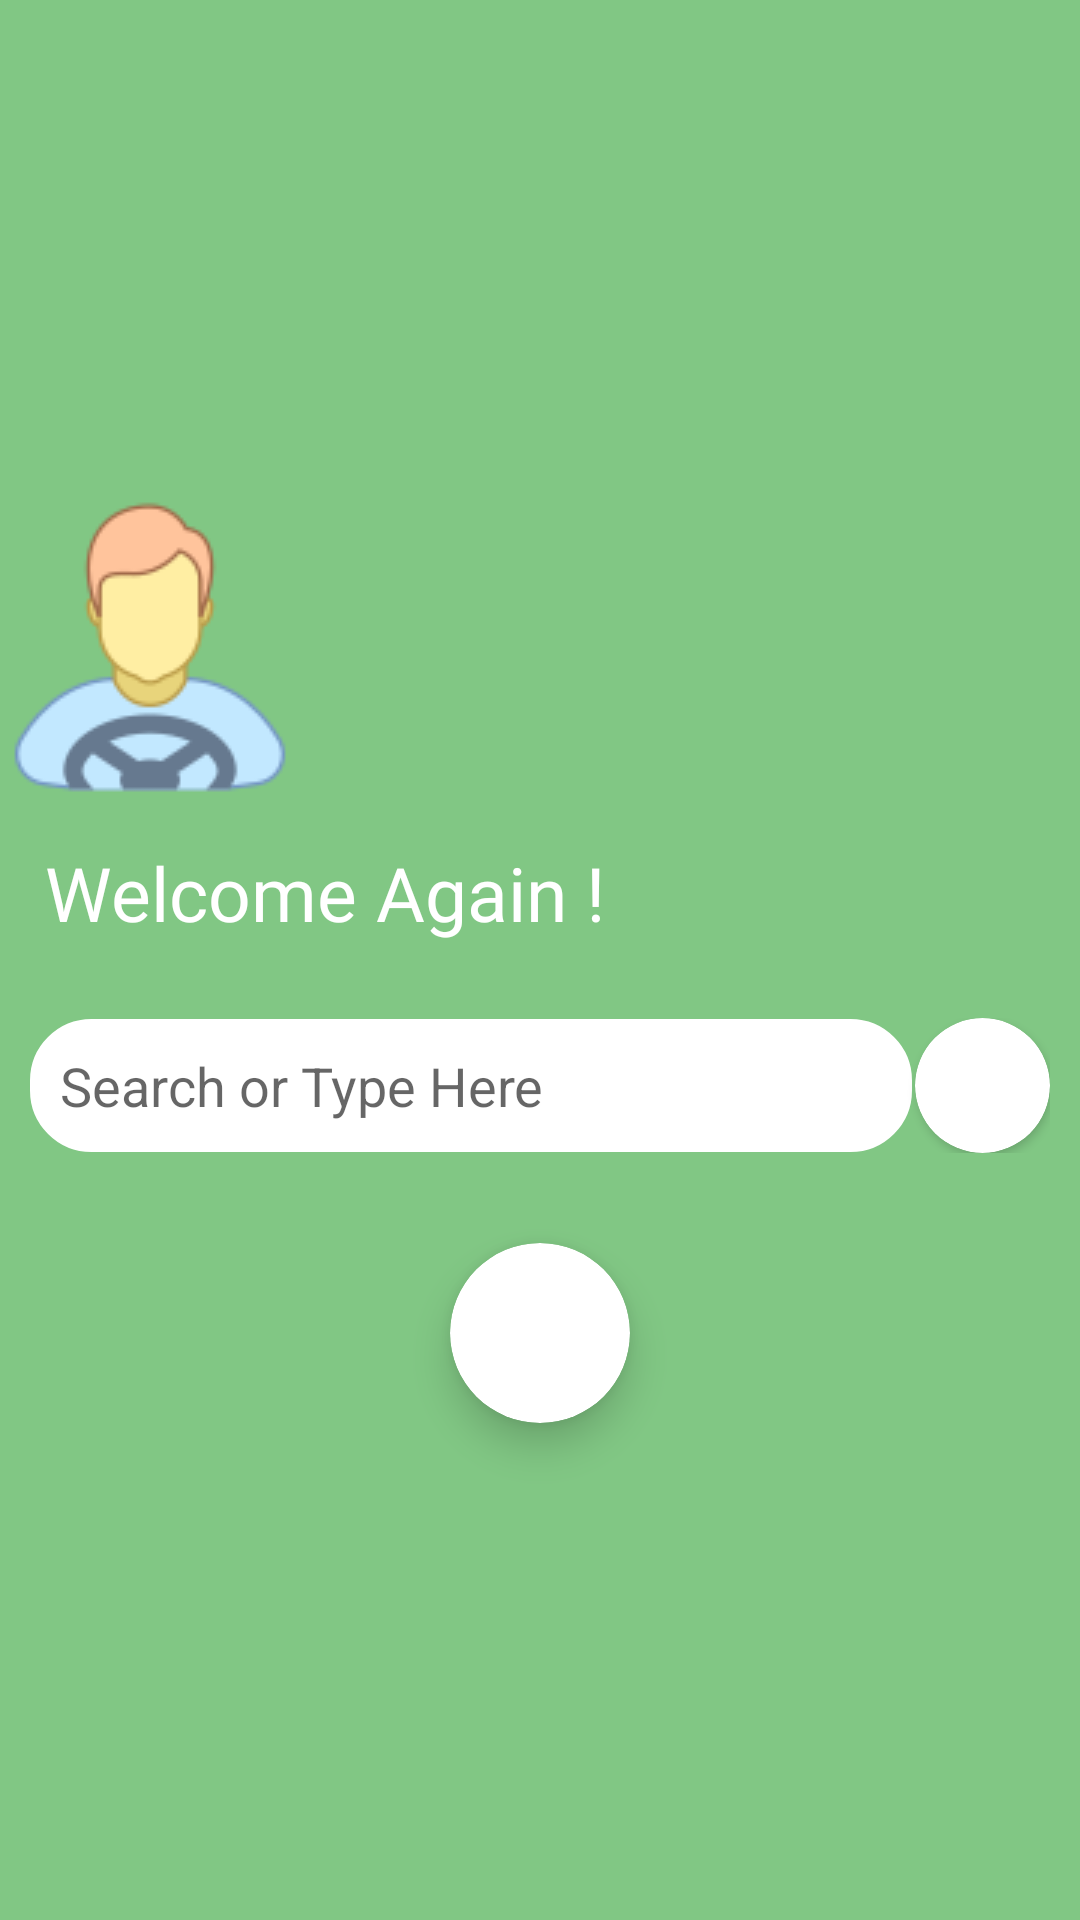

Layout XML and referenced resources for this Android screen:
<!-- AndroidManifest.xml: application theme AppTheme -->
<!-- res/layout/fragment_asearch.xml -->
<?xml version="1.0" encoding="utf-8"?>
<RelativeLayout xmlns:android="http://schemas.android.com/apk/res/android"
    xmlns:tools="http://schemas.android.com/tools"
    android:layout_width="match_parent"
    android:layout_height="match_parent"
    xmlns:app="http://schemas.android.com/apk/res-auto"
    android:background="@color/green_bg_light"
    tools:context=".Admin.Fragments.ASearchFragment">


    <LinearLayout
        android:background="@color/green_inactive"
        android:gravity="center"
        android:orientation="vertical"
        android:layout_width="match_parent"
        android:layout_height="match_parent">


        <ImageView
            android:src="@drawable/driver40"
            android:layout_gravity="left"
            android:layout_width="100dp"
            android:layout_height="100dp" />

        <TextView
            android:layout_margin="5dp"
            android:padding="10dp"
            android:fontFamily="@font/roboto_medium"
            android:textSize="25sp"
            android:textColor="@color/white"
            android:text="Welcome Again !"
            android:layout_width="match_parent"
            android:layout_height="wrap_content" />

        <RelativeLayout
            android:layout_margin="10dp"
            android:layout_width="match_parent"
            android:layout_height="wrap_content">
            <EditText
                android:layout_marginRight="46dp"
                android:layout_centerVertical="true"
                android:id="@+id/searchesittextID1"
                android:hint="Search or Type Here"
                android:drawablePadding="4dp"
                android:drawableLeft="@drawable/ic_search_black_24dp"
                android:padding="10dp"
                android:background="@drawable/et_bg"
                android:layout_width="match_parent"
                android:layout_height="wrap_content" />

            <androidx.cardview.widget.CardView
                android:layout_alignParentRight="true"
                android:layout_centerVertical="true"
                app:cardCornerRadius="100dp"
                android:layout_width="45dp"
                android:layout_height="45dp">

                <RelativeLayout
                    android:id="@+id/scannerrelyID1"
                    android:layout_width="match_parent"
                    android:layout_height="match_parent">
                    <TextView
                        android:layout_centerInParent="true"
                        android:drawableLeft="@drawable/ic_center_focus_strong_black_24dp"
                        android:layout_width="wrap_content"
                        android:layout_height="wrap_content" />

                </RelativeLayout>

            </androidx.cardview.widget.CardView>

        </RelativeLayout>

        <androidx.cardview.widget.CardView
            android:layout_marginTop="20dp"
            android:id="@+id/cardsearch1"
            app:cardElevation="8dp"
            app:cardCornerRadius="100dp"
            android:layout_width="60dp"
            android:layout_height="60dp">

            <RelativeLayout
                android:layout_width="match_parent"
                android:layout_height="match_parent">

                <TextView
                    android:layout_centerInParent="true"
                    android:drawableLeft="@drawable/ic_search_black_24dp"
                    android:layout_width="wrap_content"
                    android:layout_height="wrap_content" />

            </RelativeLayout>

        </androidx.cardview.widget.CardView>

    </LinearLayout>


</RelativeLayout>
<!-- resources referenced by this layout -->
<resources>
  <color name="green_bg_light">#e8f5e9</color>
  <color name="green_inactive">#81c784</color>
  <color name="white">#fff</color>
  <!-- drawable driver40: png bitmap (drawable, 6010 bytes) -->
  <!-- drawable et_bg (drawable) -->
  <shape xmlns:android="http://schemas.android.com/apk/res/android"
      android:shape="rectangle">
  
      <corners
          android:radius="20dp"
          />
      <solid android:color="@color/white"/>
      <stroke
          android:width="1dp"
          android:color="@color/white" />
  
  </shape>
  <style name="AppTheme" parent="Theme.AppCompat.Light.DarkActionBar">
          
          <item name="colorPrimary">@color/colorPrimary</item>
          <item name="colorPrimaryDark">@color/colorPrimaryDark</item>
          <item name="colorAccent">@color/colorAccent</item>
      </style>
  <color name="colorPrimary">#2e7d32</color>
  <color name="colorPrimaryDark">#005005</color>
  <color name="colorAccent">#D81B60</color>
</resources>
